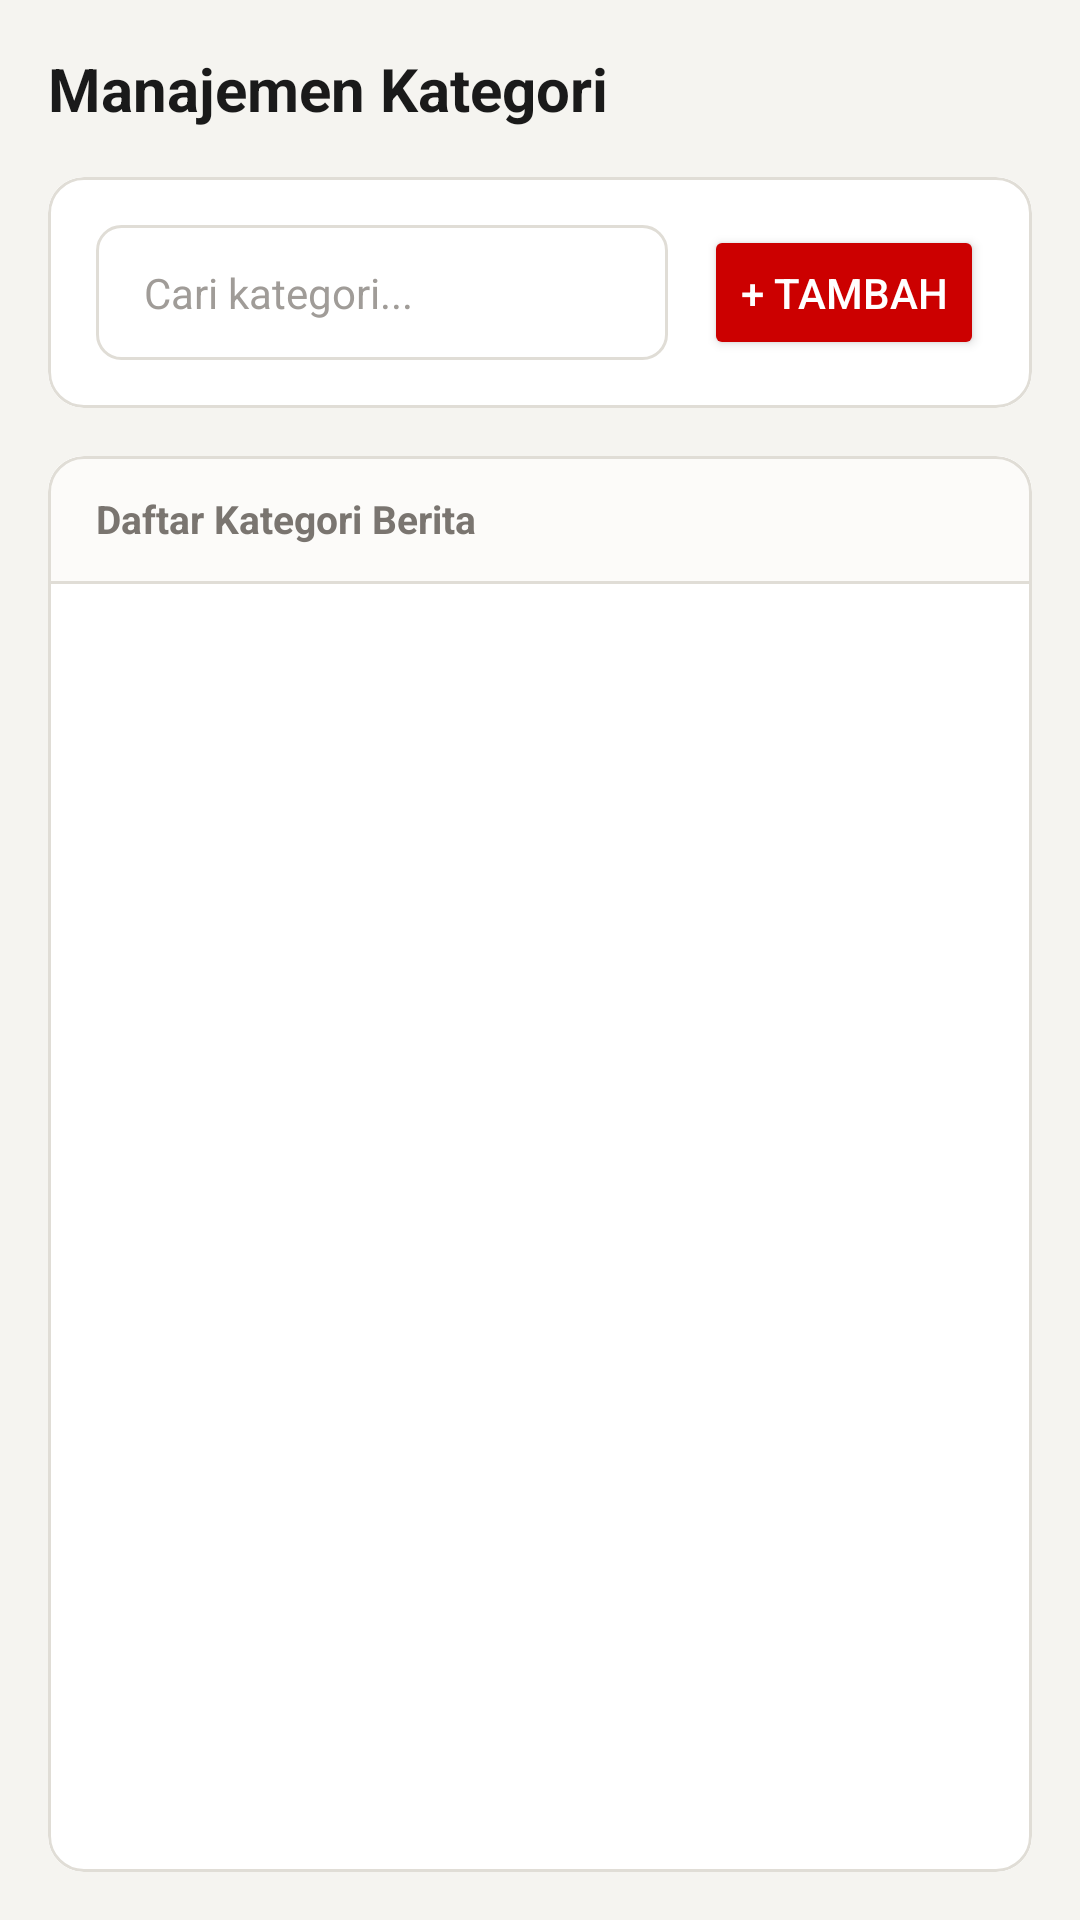

Write the Android layout XML for this screen, with the resource values it uses.
<!-- AndroidManifest.xml: application theme Theme.FnmtvMobile -->
<!-- res/layout/fragment_manajemen_kategori.xml -->
<?xml version="1.0" encoding="utf-8"?>
<FrameLayout xmlns:android="http://schemas.android.com/apk/res/android"
    xmlns:app="http://schemas.android.com/apk/res-auto"
    android:layout_width="match_parent"
    android:layout_height="match_parent"
    android:background="#F5F4F0">

    <LinearLayout
        android:layout_width="match_parent"
        android:layout_height="match_parent"
        android:orientation="vertical"
        android:padding="16dp">

        <TextView
            android:layout_width="wrap_content"
            android:layout_height="wrap_content"
            android:text="Manajemen Kategori"
            android:textColor="#1A1A1A"
            android:textSize="20sp"
            android:textStyle="bold"
            android:layout_marginBottom="16dp"/>

        <com.google.android.material.card.MaterialCardView
            android:layout_width="match_parent"
            android:layout_height="wrap_content"
            app:cardCornerRadius="12dp"
            app:cardElevation="0dp"
            app:strokeColor="#E0DDD6"
            app:strokeWidth="1dp"
            android:layout_marginBottom="16dp">

            <LinearLayout
                android:layout_width="match_parent"
                android:layout_height="wrap_content"
                android:orientation="horizontal"
                android:background="#FFFFFF"
                android:padding="16dp"
                android:gravity="center_vertical">

                <EditText
                    android:id="@+id/et_search_kategori"
                    android:layout_width="0dp"
                    android:layout_weight="1"
                    android:layout_height="45dp"
                    android:background="@drawable/bg_input_rounded"
                    android:hint="Cari kategori..."
                    android:paddingHorizontal="16dp"
                    android:textColorHint="#A09C98"
                    android:textSize="14sp"/>

                <Button
                    android:id="@+id/btn_tambah_kategori"
                    android:layout_width="wrap_content"
                    android:layout_height="45dp"
                    android:layout_marginStart="12dp"
                    android:text="+ Tambah"
                    android:backgroundTint="#CC0000"
                    android:textColor="#FFFFFF"
                    android:elevation="0dp"/>
            </LinearLayout>
        </com.google.android.material.card.MaterialCardView>

        <com.google.android.material.card.MaterialCardView
            android:layout_width="match_parent"
            android:layout_height="match_parent"
            app:cardCornerRadius="12dp"
            app:cardElevation="0dp"
            app:strokeColor="#E0DDD6"
            app:strokeWidth="1dp">

            <LinearLayout
                android:layout_width="match_parent"
                android:layout_height="match_parent"
                android:orientation="vertical"
                android:background="#FFFFFF">

                <TextView
                    android:layout_width="match_parent"
                    android:layout_height="wrap_content"
                    android:text="Daftar Kategori Berita"
                    android:textSize="13sp"
                    android:textStyle="bold"
                    android:textColor="#7A7570"
                    android:paddingHorizontal="16dp"
                    android:paddingVertical="12dp"
                    android:background="#FCFBF9"/>

                <View
                    android:layout_width="match_parent"
                    android:layout_height="1dp"
                    android:background="#E0DDD6"/>

                <ListView
                    android:id="@+id/lv_kategori"
                    android:layout_width="match_parent"
                    android:layout_height="match_parent"
                    android:divider="#E0DDD6"
                    android:dividerHeight="1dp"
                    android:clipToPadding="false"
                    android:paddingBottom="16dp"/>

            </LinearLayout>
        </com.google.android.material.card.MaterialCardView>

    </LinearLayout>
</FrameLayout>
<!-- resources referenced by this layout -->
<resources>
  <!-- drawable bg_input_rounded (drawable) -->
  <?xml version="1.0" encoding="utf-8"?>
  <shape xmlns:android="http://schemas.android.com/apk/res/android"
      android:shape="rectangle">
      <solid android:color="#FFFFFF" />
      <corners android:radius="8dp" />
      <stroke android:width="1dp" android:color="#E0DDD6" />
  </shape>
  <style name="Theme.FnmtvMobile" parent="Theme.MaterialComponents.Light.NoActionBar">
          <item name="colorPrimary">@color/fnm_red</item>
          <item name="colorPrimaryVariant">@color/fnm_red</item>
          <item name="colorOnPrimary">@color/fnm_white</item>
  
          <item name="colorSecondary">@color/fnm_red</item>
          <item name="colorSecondaryVariant">@color/fnm_red</item>
          <item name="colorOnSecondary">@color/fnm_white</item>
  
          <item name="android:windowBackground">@color/fnm_bg</item>
          <item name="android:statusBarColor">@color/fnm_red</item>
  
          <item name="actionOverflowMenuStyle">@style/RedOverflowMenu</item>
          <item name="actionBarPopupTheme">@style/RedPopupMenu</item>
      </style>
  <color name="fnm_red">#CC0000</color>
  <color name="fnm_white">#FFFFFF</color>
  <color name="fnm_bg">#F5F4F0</color>
  <style name="RedOverflowMenu" parent="Widget.MaterialComponents.PopupMenu.Overflow">
          <item name="android:overlapAnchor">false</item>
          <item name="android:dropDownVerticalOffset">5dp</item>
      </style>
  <style name="RedPopupMenu" parent="ThemeOverlay.MaterialComponents.Dark">
          <item name="colorSurface">@color/fnm_red</item>
          <item name="android:colorBackground">@color/fnm_red</item>
          <item name="android:popupBackground">@color/fnm_red</item>
          <item name="colorOnSurface">@color/fnm_white</item>
          <item name="android:textColor">@color/fnm_white</item>
          <item name="android:textColorPrimary">@color/fnm_white</item>
      </style>
</resources>
